The GitHub repository James7803/CS-4641-Group-130 contains a labelled image folder "dataset" with 4 categories: glioma, meningioma, no tumor, pituitary tumor. Examples follow, each with its label.

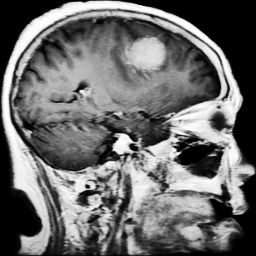
Label: meningioma

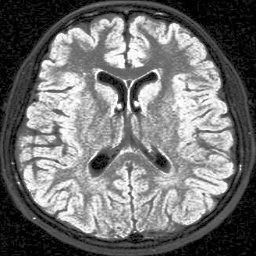
Label: no tumor

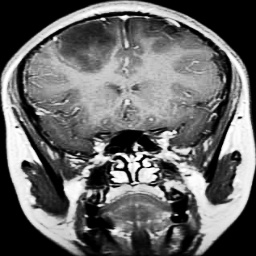
Label: glioma

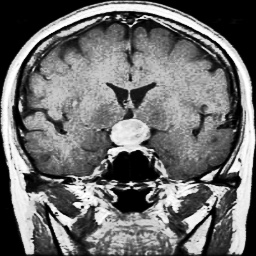
Label: pituitary tumor

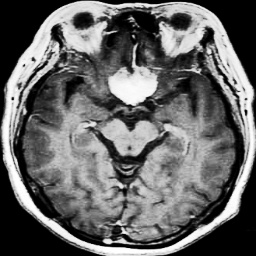
Label: meningioma

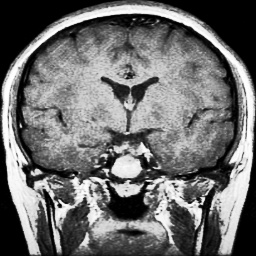
Label: pituitary tumor
